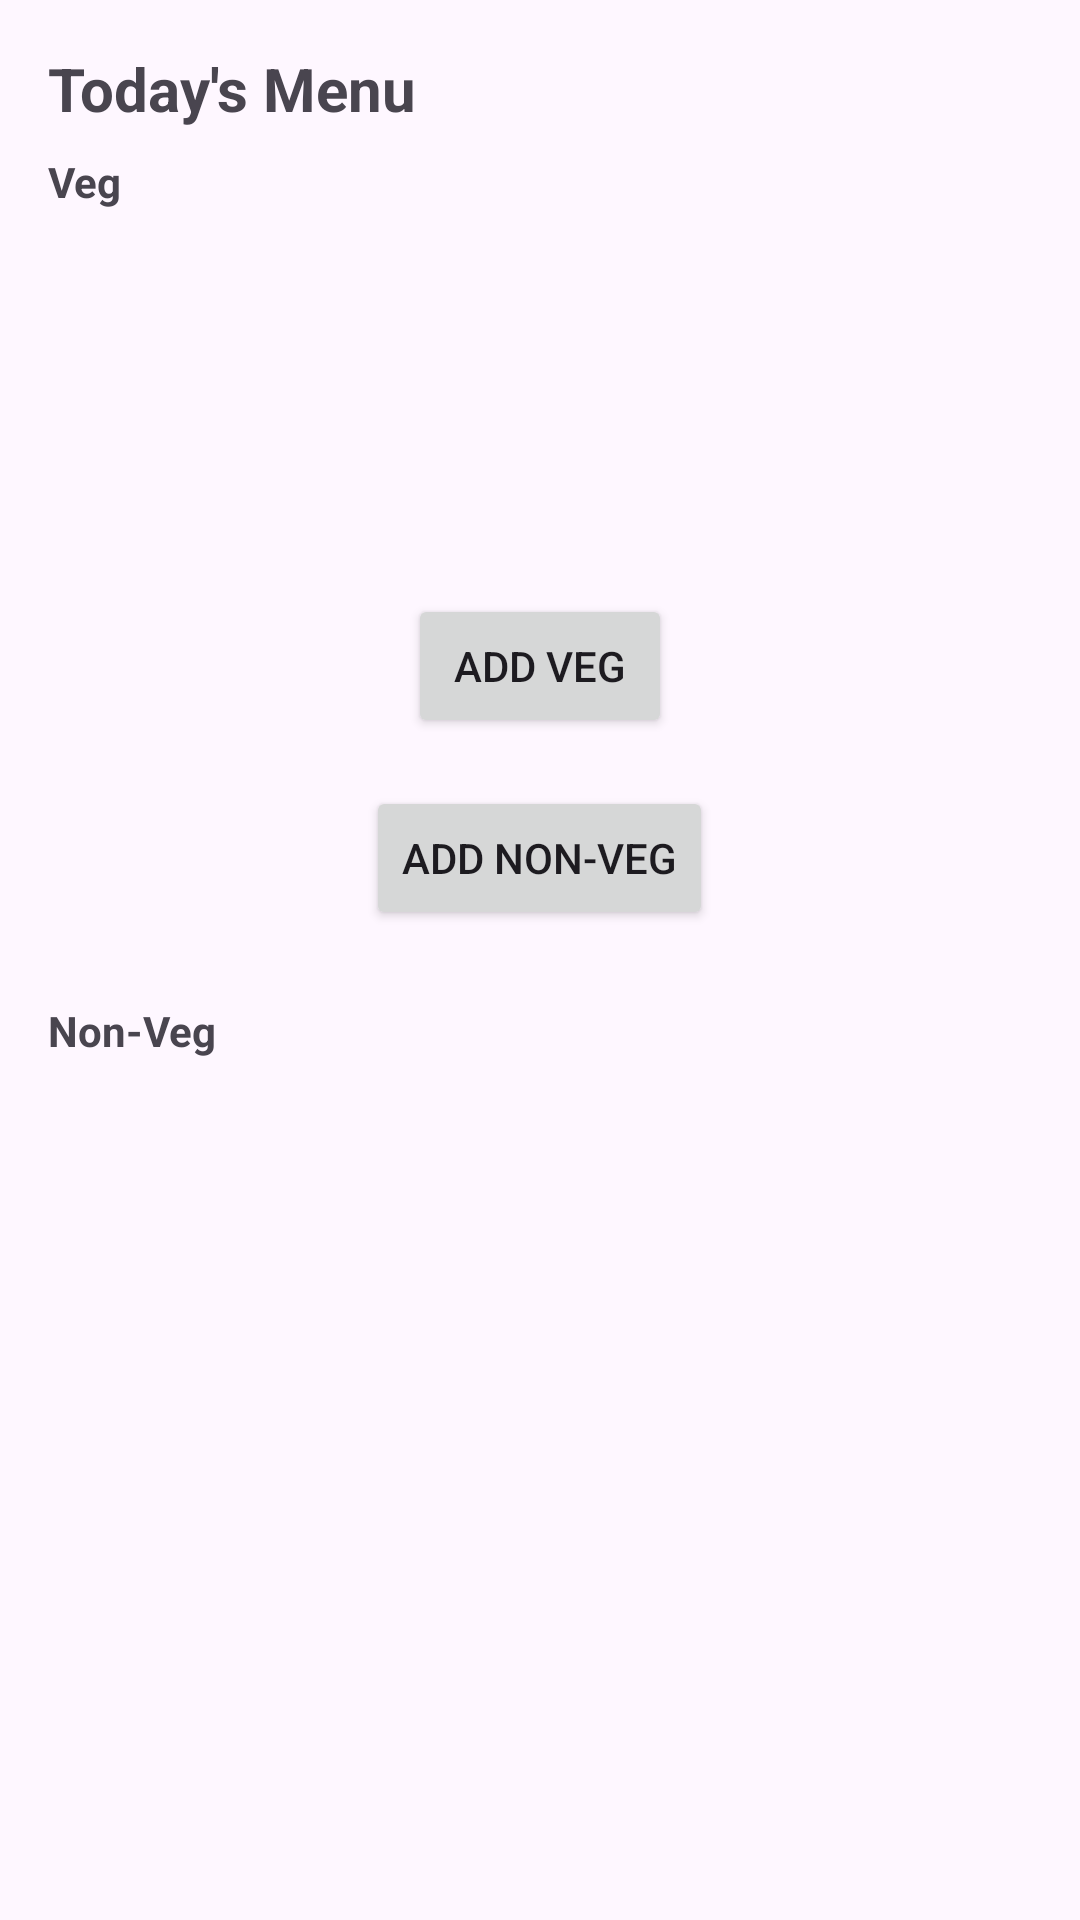

Layout XML and referenced resources for this Android screen:
<!-- AndroidManifest.xml: application theme Theme.MensaSaver -->
<!-- res/layout/fragment_home.xml -->
<?xml version="1.0" encoding="utf-8"?>
<ScrollView xmlns:android="http://schemas.android.com/apk/res/android"
    android:layout_width="match_parent"
    android:layout_height="match_parent">

    <LinearLayout
        android:layout_width="match_parent"
        android:orientation="vertical"
        android:padding="16dp"
        android:layout_height="wrap_content">

        <TextView
            android:text="Today's Menu"
            android:textSize="20sp"
            android:textStyle="bold"
            android:layout_marginBottom="8dp"
            android:layout_width="wrap_content"
            android:layout_height="wrap_content" />

        <TextView android:text="Veg"
            android:layout_height="wrap_content"
            android:layout_width="wrap_content"
            android:textStyle="bold"/>
        <androidx.recyclerview.widget.RecyclerView
            android:id="@+id/vegRecycler"
            android:layout_width="match_parent"
            android:layout_height="120dp"
            android:orientation="horizontal" />
        <Button
            android:id="@+id/addVegButton"
            android:layout_width="wrap_content"
            android:layout_height="wrap_content"
            android:text="Add Veg"
            android:layout_margin="8dp"
            android:layout_gravity="center_horizontal" />

        <Button
            android:id="@+id/addNonVegButton"
            android:layout_width="wrap_content"
            android:layout_height="wrap_content"
            android:text="Add Non-Veg"
            android:layout_margin="8dp"
            android:layout_gravity="center_horizontal" />

        <TextView android:text="Non-Veg"
            android:layout_height="wrap_content"
            android:layout_width="wrap_content"
            android:layout_marginTop="16dp"
            android:textStyle="bold"/>
        <androidx.recyclerview.widget.RecyclerView
            android:id="@+id/nonVegRecycler"
            android:layout_width="match_parent"
            android:layout_height="120dp"
            android:orientation="horizontal" />
    </LinearLayout>
</ScrollView>
<!-- resources referenced by this layout -->
<resources>
  <style name="Theme.MensaSaver" parent="Base.Theme.MensaSaver" />
  <style name="Base.Theme.MensaSaver" parent="Theme.Material3.DayNight.NoActionBar">
          
          
      </style>
</resources>
